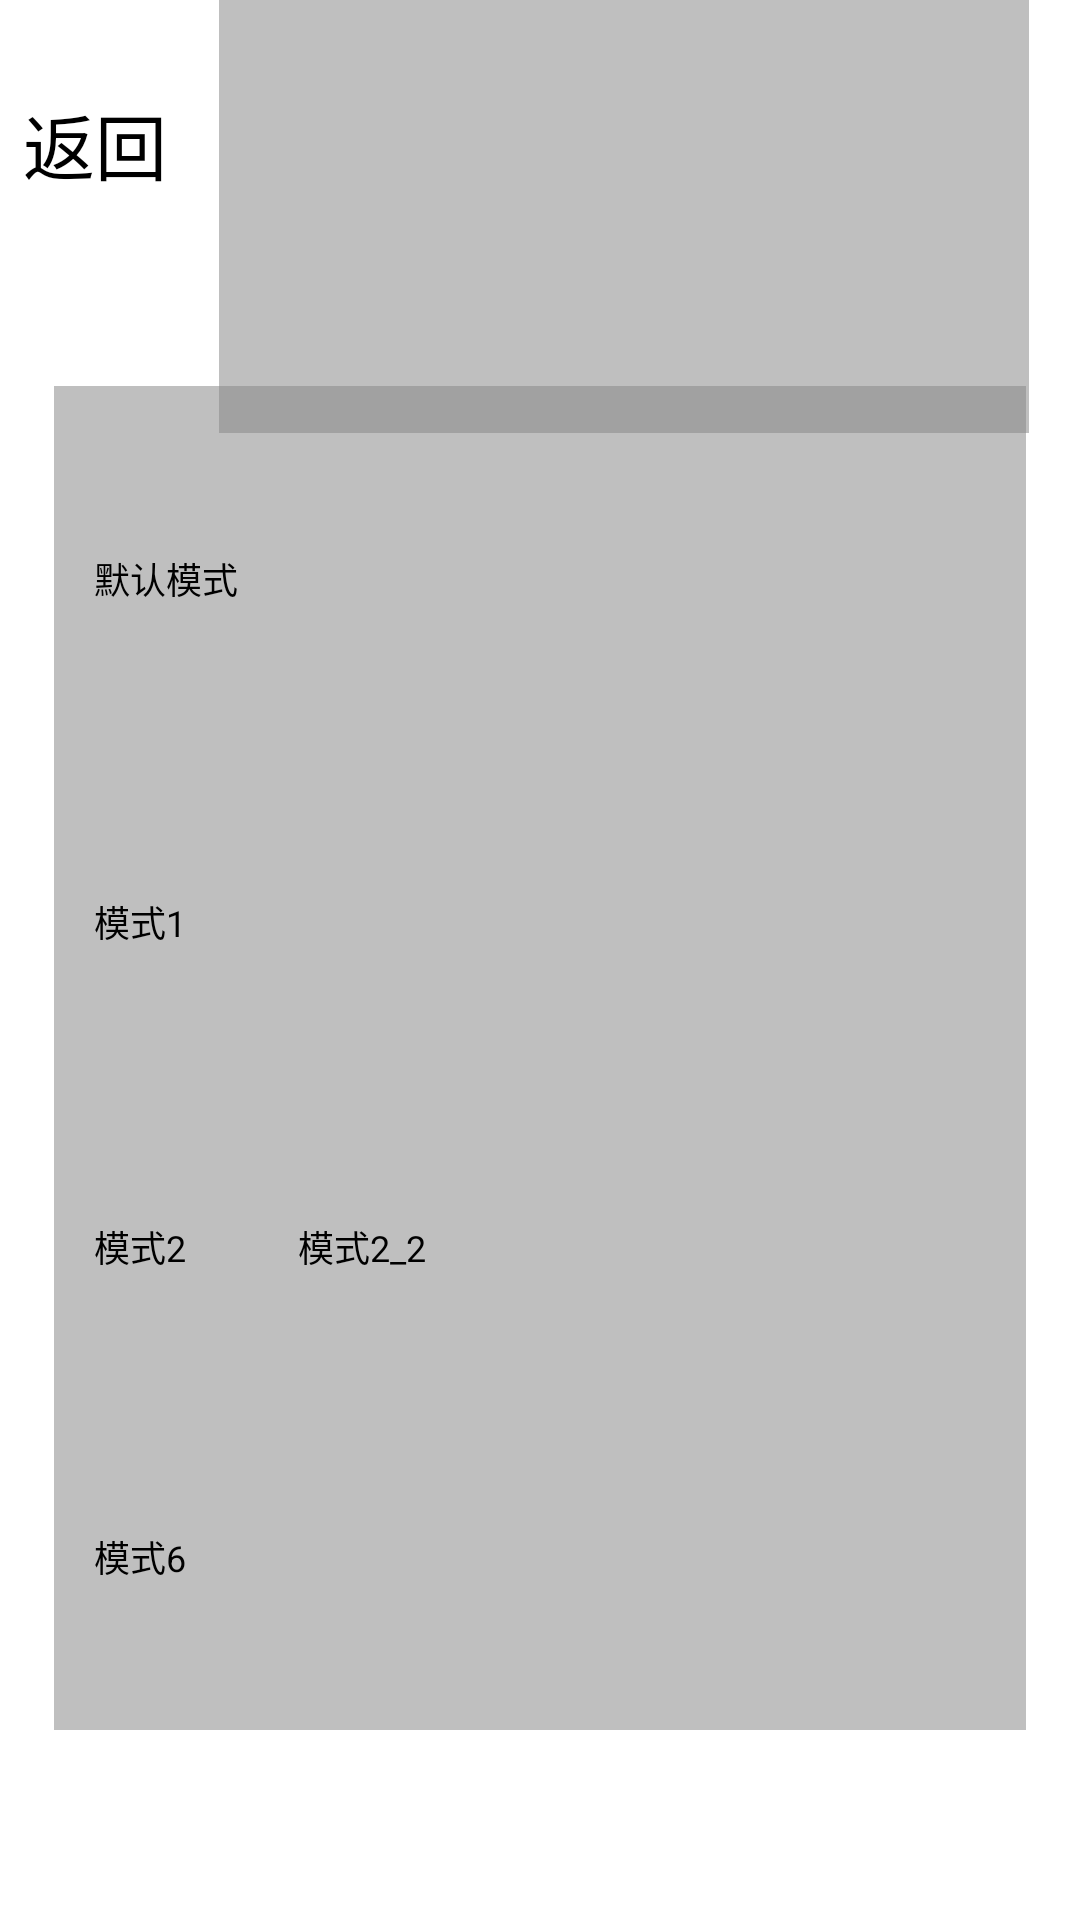

Write the Android layout XML for this screen, with the resource values it uses.
<!-- AndroidManifest.xml: application theme Theme.Text -->
<!-- res/layout/activity_choose_mode.xml -->
<?xml version="1.0" encoding="utf-8"?>
<androidx.constraintlayout.widget.ConstraintLayout xmlns:android="http://schemas.android.com/apk/res/android"
    xmlns:app="http://schemas.android.com/apk/res-auto"
    xmlns:tools="http://schemas.android.com/tools"
    android:id="@+id/main"
    android:layout_width="match_parent"
    android:layout_height="match_parent"
    android:background="@drawable/toshokan"
    tools:context=".Choose_Mode">

    <Button
        android:id="@+id/btn_back"
        android:layout_width="wrap_content"
        android:layout_height="wrap_content"
        app:layout_constraintVertical_bias="0.05"
        app:layout_constraintHorizontal_bias="0.025"
        android:text="返回"
        android:textSize="24sp"
        app:layout_constraintLeft_toLeftOf="parent"
        app:layout_constraintRight_toRightOf="parent"
        app:layout_constraintTop_toTopOf="parent"
        app:layout_constraintBottom_toBottomOf="parent"/>

    <ScrollView
        android:id="@+id/scrollView_2"
        android:layout_width="0dp"
        app:layout_constraintWidth_percent="0.75"
        android:layout_height="0dp"
        app:layout_constraintHeight_percent="0.25"

        app:layout_constraintLeft_toRightOf="@+id/btn_back"
        app:layout_constraintRight_toRightOf="parent"
        app:layout_constraintTop_toTopOf="parent"
        app:layout_constraintBottom_toTopOf="@+id/scrollView"
        android:fillViewport="true">
    <TextView
        android:text=""
        android:id="@+id/text_sk"
        android:layout_width="match_parent"
        android:layout_height="wrap_content"
        android:background="@color/color_gray_skills"
        android:textColor="@color/white"
        android:gravity="center"/>
    </ScrollView>

    <ScrollView
        android:id="@+id/scrollView"
        android:layout_width="0dp"
        app:layout_constraintWidth_percent="0.9"
        android:layout_height="0dp"
        app:layout_constraintHeight_percent="0.7"

        app:layout_constraintLeft_toLeftOf="parent"
        app:layout_constraintRight_toRightOf="parent"
        app:layout_constraintTop_toBottomOf="@+id/btn_back"
        app:layout_constraintBottom_toBottomOf="parent"
        android:fillViewport="true">

    <androidx.constraintlayout.widget.ConstraintLayout
        android:background="@color/color_gray_skills"
        android:layout_width="match_parent"
        android:layout_height="wrap_content">
        <Button
            android:id="@+id/mode_btn_0_1"
            android:text="@string/sk_mode_0_1"
            style="@style/btn_mode"
            app:layout_constraintTop_toTopOf="parent"
            app:layout_constraintBottom_toBottomOf="parent"
            app:layout_constraintLeft_toLeftOf="parent"
            app:layout_constraintRight_toRightOf="parent"/>
        <Button
            android:id="@+id/mode_btn_1_1"
            android:text="@string/sk_mode_1_1"
            style="@style/btn_mode"
            app:layout_constraintTop_toBottomOf="@+id/mode_btn_0_1"
            app:layout_constraintBottom_toBottomOf="parent"
            app:layout_constraintLeft_toLeftOf="parent"
            app:layout_constraintRight_toRightOf="parent"/>
        <Button
            android:id="@+id/mode_btn_2_1"
            android:text="@string/sk_mode_2_1"
            style="@style/btn_mode"
            app:layout_constraintTop_toBottomOf="@+id/mode_btn_1_1"
            app:layout_constraintBottom_toBottomOf="parent"
            app:layout_constraintLeft_toLeftOf="parent"
            app:layout_constraintRight_toRightOf="parent"/>
        <Button
            android:id="@+id/mode_btn_2_2"
            android:text="@string/sk_mode_2_2"
            style="@style/btn_mode"
            app:layout_constraintTop_toBottomOf="@+id/mode_btn_1_1"
            app:layout_constraintBottom_toBottomOf="parent"
            app:layout_constraintLeft_toRightOf="@+id/mode_btn_2_1"
            app:layout_constraintRight_toRightOf="parent"/>
        <Button
            android:id="@+id/mode_btn_6_1"
            android:text="@string/sk_mode_6_1"
            style="@style/btn_mode"
            app:layout_constraintTop_toBottomOf="@+id/mode_btn_2_1"
            app:layout_constraintBottom_toBottomOf="parent"
            app:layout_constraintLeft_toLeftOf="parent"
            app:layout_constraintRight_toRightOf="parent"/>
        <Button
            android:id="@+id/mode_btn_10_1"
            android:text="@string/sk_mode_10_1"
            style="@style/btn_mode"
            app:layout_constraintTop_toBottomOf="@+id/mode_btn_6_1"
            app:layout_constraintBottom_toBottomOf="parent"
            app:layout_constraintLeft_toLeftOf="parent"
            app:layout_constraintRight_toRightOf="parent"/>
        <Button
            android:id="@+id/mode_btn_10_2"
            android:text="@string/sk_mode_10_2"
            style="@style/btn_mode"
            app:layout_constraintTop_toBottomOf="@+id/mode_btn_6_1"
            app:layout_constraintBottom_toBottomOf="parent"
            app:layout_constraintLeft_toRightOf="@+id/mode_btn_10_1"
            app:layout_constraintRight_toRightOf="parent"/>
        <Button
            android:id="@+id/mode_btn_11_1"
            android:text="@string/sk_mode_11_1"
            style="@style/btn_mode"
            app:layout_constraintTop_toBottomOf="@+id/mode_btn_10_1"
            app:layout_constraintBottom_toBottomOf="parent"
            app:layout_constraintLeft_toLeftOf="parent"
            app:layout_constraintRight_toRightOf="parent"/>
        <Button
            android:id="@+id/mode_btn_12_1"
            android:text="@string/sk_mode_12_1"
            style="@style/btn_mode"
            app:layout_constraintTop_toBottomOf="@+id/mode_btn_11_1"
            app:layout_constraintBottom_toBottomOf="parent"
            app:layout_constraintLeft_toLeftOf="parent"
            app:layout_constraintRight_toRightOf="parent"/>
        <Button
            android:id="@+id/mode_btn_12_2"
            android:text="@string/sk_mode_12_2"
            style="@style/btn_mode"
            app:layout_constraintTop_toBottomOf="@+id/mode_btn_11_1"
            app:layout_constraintBottom_toBottomOf="parent"
            app:layout_constraintLeft_toRightOf="@+id/mode_btn_12_1"
            app:layout_constraintRight_toRightOf="parent"/>
        <Button
            android:id="@+id/mode_btn_13_1"
            android:text="@string/sk_mode_13_1"
            style="@style/btn_mode"
            app:layout_constraintTop_toBottomOf="@+id/mode_btn_12_1"
            app:layout_constraintBottom_toBottomOf="parent"
            app:layout_constraintLeft_toLeftOf="parent"
            app:layout_constraintRight_toRightOf="parent"/>
        <Button
            android:id="@+id/mode_btn_13_2"
            android:text="@string/sk_mode_13_2"
            style="@style/btn_mode"
            app:layout_constraintTop_toBottomOf="@+id/mode_btn_12_1"
            app:layout_constraintBottom_toBottomOf="parent"
            app:layout_constraintLeft_toRightOf="@+id/mode_btn_13_1"
            app:layout_constraintRight_toRightOf="parent"/>
        <Button
            android:id="@+id/mode_btn_14_1"
            android:text="@string/sk_mode_14_1"
            style="@style/btn_mode"
            app:layout_constraintTop_toBottomOf="@+id/mode_btn_13_1"
            app:layout_constraintBottom_toBottomOf="parent"
            app:layout_constraintLeft_toLeftOf="parent"
            app:layout_constraintRight_toRightOf="parent"/>
        <Button
            android:id="@+id/mode_btn_14_2"
            android:text="@string/sk_mode_14_2"
            style="@style/btn_mode"
            app:layout_constraintTop_toBottomOf="@+id/mode_btn_13_1"
            app:layout_constraintBottom_toBottomOf="parent"
            app:layout_constraintLeft_toRightOf="@+id/mode_btn_14_1"
            app:layout_constraintRight_toRightOf="parent"/>
        <Button
            android:id="@+id/mode_btn_16_1"
            android:text="@string/sk_mode_16_1"
            style="@style/btn_mode"
            app:layout_constraintTop_toBottomOf="@+id/mode_btn_14_1"
            app:layout_constraintBottom_toBottomOf="parent"
            app:layout_constraintLeft_toLeftOf="parent"
            app:layout_constraintRight_toRightOf="parent"/>
        <Button
            android:id="@+id/mode_btn_17_1"
            android:text="@string/sk_mode_17_1"
            style="@style/btn_mode"
            app:layout_constraintTop_toBottomOf="@+id/mode_btn_16_1"
            app:layout_constraintBottom_toBottomOf="parent"
            app:layout_constraintLeft_toLeftOf="parent"
            app:layout_constraintRight_toRightOf="parent"/>
        <Button
            android:id="@+id/mode_btn_17_2"
            android:text="@string/sk_mode_17_2"
            style="@style/btn_mode"
            app:layout_constraintTop_toBottomOf="@+id/mode_btn_16_1"
            app:layout_constraintBottom_toBottomOf="parent"
            app:layout_constraintLeft_toRightOf="@+id/mode_btn_17_1"
            app:layout_constraintRight_toRightOf="parent"/>
        <Button
            android:id="@+id/mode_btn_18_1"
            android:text="@string/sk_mode_18_1"
            style="@style/btn_mode"
            app:layout_constraintTop_toBottomOf="@+id/mode_btn_17_1"
            app:layout_constraintBottom_toBottomOf="parent"
            app:layout_constraintLeft_toLeftOf="parent"
            app:layout_constraintRight_toRightOf="parent"/>
        <Button
            android:id="@+id/mode_btn_21_1"
            android:text="@string/sk_mode_21_1"
            style="@style/btn_mode"
            app:layout_constraintTop_toBottomOf="@+id/mode_btn_18_1"
            app:layout_constraintBottom_toBottomOf="parent"
            app:layout_constraintLeft_toLeftOf="parent"
            app:layout_constraintRight_toRightOf="parent"/>
        <Button
            android:id="@+id/mode_btn_21_2"
            android:text="@string/sk_mode_21_2"
            style="@style/btn_mode"
            app:layout_constraintTop_toBottomOf="@+id/mode_btn_18_1"
            app:layout_constraintBottom_toBottomOf="parent"
            app:layout_constraintLeft_toRightOf="@+id/mode_btn_21_1"
            app:layout_constraintRight_toRightOf="parent"/>

    </androidx.constraintlayout.widget.ConstraintLayout>
    </ScrollView>

</androidx.constraintlayout.widget.ConstraintLayout>
<!-- resources referenced by this layout -->
<resources>
  <color name="color_gray_skills">#88888888</color>
  <color name="white">#FFFFFFFF</color>
  <string name="sk_mode_0_1">默认模式</string>
  <string name="sk_mode_10_1">模式10</string>
  <string name="sk_mode_10_2">模式10_2</string>
  <string name="sk_mode_11_1">模式11</string>
  <string name="sk_mode_12_1">模式12</string>
  <string name="sk_mode_12_2">模式12_2</string>
  <string name="sk_mode_13_1">模式13</string>
  <string name="sk_mode_13_2">模式13_2</string>
  <string name="sk_mode_14_1">模式14</string>
  <string name="sk_mode_14_2">模式14_2</string>
  <string name="sk_mode_16_1">模式16</string>
  <string name="sk_mode_17_1">模式17</string>
  <string name="sk_mode_17_2">模式17_2</string>
  <string name="sk_mode_18_1">模式18</string>
  <string name="sk_mode_1_1">模式1</string>
  <string name="sk_mode_21_1">模式21</string>
  <string name="sk_mode_21_2">模式21_2</string>
  <string name="sk_mode_2_1">模式2</string>
  <string name="sk_mode_2_2">模式2_2</string>
  <string name="sk_mode_6_1">模式6</string>
  <style name="btn_mode">
          <item name="android:layout_width">0dp</item>
          <item name="android:layout_height">65dp</item>
          <item name="layout_constraintWidth_percent">0.18</item>
          <item name="layout_constraintVertical_bias">0.05</item>
          <item name="layout_constraintHorizontal_bias">0.05</item>
          <item name="android:textSize">12sp</item>
          <item name="android:singleLine">true</item>
          <item name="android:backgroundTint">@color/transparent</item>
          <item name="strokeWidth">2dp</item>
          <item name="strokeColor">@color/skills_stroke_cantouch</item>
          <item name="cornerRadius">8dp</item>
      </style>
  <color name="transparent">#00000000</color>
  <color name="skills_stroke_cantouch">#FF2196F3</color>
</resources>
